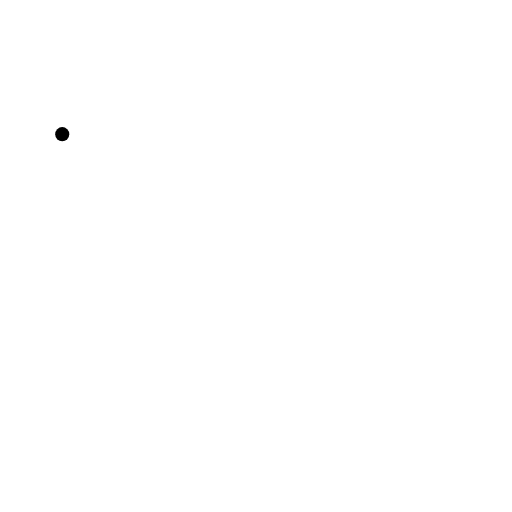
t = 0.00 s
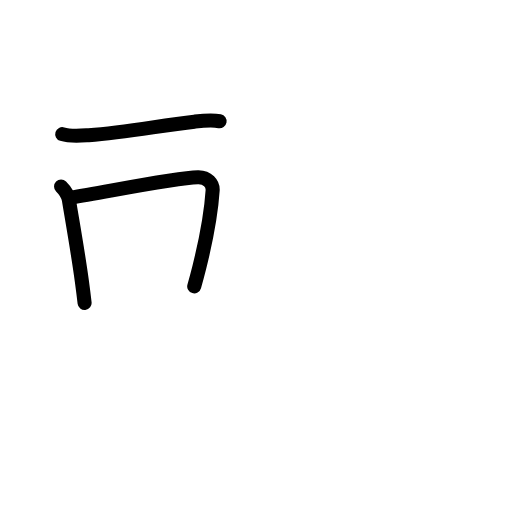
t = 2.44 s
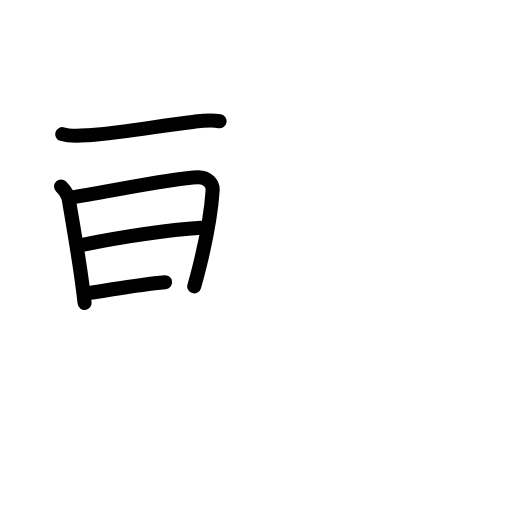
t = 4.75 s
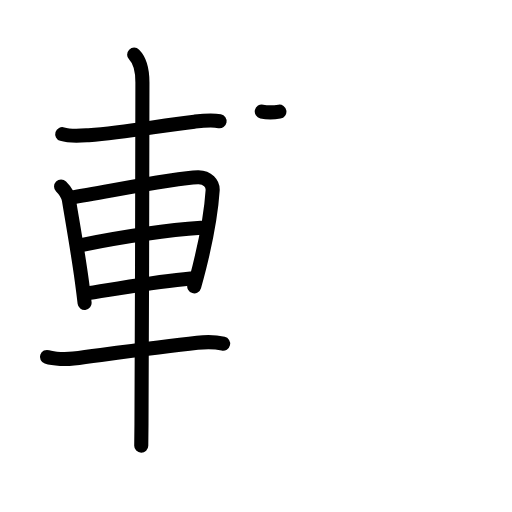
t = 7.19 s
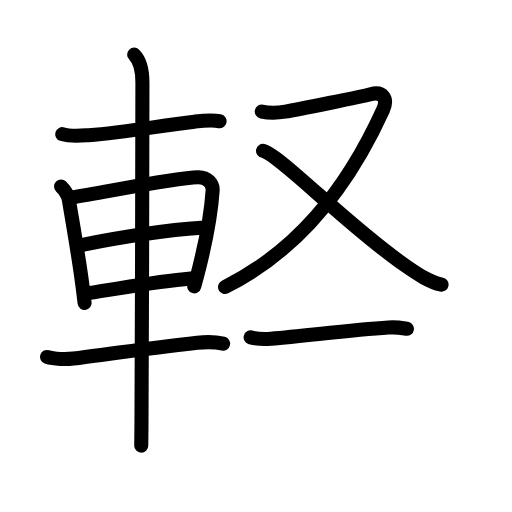
t = 9.58 s
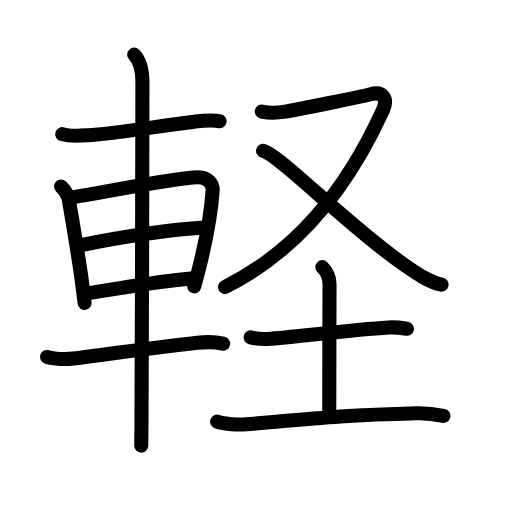
t = 12.00 s

The animated SVG that drew these frames (rendered in a browser with its animation timeline set to each time). Animation: 43 SMIL elements (animate=43); one cycle of 12.00 s.

<?xml version="1.0" encoding="UTF-8"?>
<!--
AniKanjiVG is licensed by CC-BY-SA Paul C. Sommerhoff (https://bitbucket.org/sommerhoff/anikanjivg).
AniKanjiVG uses KanjiVG which is licensed by CC-BY-SA Ulrich Apel (http://kanjivg.tagaini.net).
See also http://creativecommons.org/licenses/by-sa/3.0/
-->
<svg xmlns:kvg='http://kanjivg.tagaini.net' xmlns='http://www.w3.org/2000/svg' width='109' height='109' viewBox='0 0 109 109' style='fill:none;stroke:#000000;stroke-width:3;stroke-linecap:round;stroke-linejoin:round;' id="kvg:kanji_08efd"><g id="kvg:08efd" kvg:element="軽"><g id="kvg:08efd-g1" kvg:element="車" kvg:position="left" kvg:radical="general"><path id="kvg:08efd-s1" kvg:type="㇐" d="M13.25,28.56c1.77,0.56,3.81,0.35,5.62,0.22c8.22-0.6,15-2.04,22.52-2.88c1.77-0.2,3.59-0.42,5.36-0.09"><animate attributeName="d" begin="0.0s" dur="0.3333333333333333s" from="M13.25,28.56C13.25,28.56,13.25,28.56,13.25,28.56" to="M13.25,28.56c1.77,0.56,3.81,0.35,5.62,0.22" />
<animate attributeName="d" begin="0.3333333333333333s" dur="0.3333333333333333s" from="M13.25,28.56c1.77,0.56,3.81,0.35,5.62,0.22c0,0,0,0,0,0,0" to="M13.25,28.56c1.77,0.56,3.81,0.35,5.62,0.22c8.22-0.6,15-2.04,22.52-2.88" />
<animate attributeName="d" begin="0.6666666666666666s" dur="0.3333333333333333s" from="M13.25,28.56c1.77,0.56,3.81,0.35,5.62,0.22c8.22-0.6,15-2.04,22.52-2.88c0,0,0,0,0,0,0" to="M13.25,28.56c1.77,0.56,3.81,0.35,5.62,0.22c8.22-0.6,15-2.04,22.52-2.88c1.77-0.2,3.59-0.42,5.36-0.09" />
</path>
<path id="kvg:08efd-s2" kvg:type="㇑" d="M13,39.69c0.9,0.9,1.5,1.81,1.67,2.89c0.56,3.52,1.82,10.42,2.76,17.28c0.21,1.56,0.41,3.12,0.58,4.64"><animate attributeName="d" begin="1.0s" dur="0.3333333333333333s" from="M13,39.69C13,39.69,13,39.69,13,39.69" to="M13,39.69c0.9,0.9,1.5,1.81,1.67,2.89" />
<animate attributeName="d" begin="1.3333333333333333s" dur="0.3333333333333333s" from="M13,39.69c0.9,0.9,1.5,1.81,1.67,2.89c0,0,0,0,0,0,0" to="M13,39.69c0.9,0.9,1.5,1.81,1.67,2.89c0.56,3.52,1.82,10.42,2.76,17.28" />
<animate attributeName="d" begin="1.6666666666666665s" dur="0.3333333333333333s" from="M13,39.69c0.9,0.9,1.5,1.81,1.67,2.89c0.56,3.52,1.82,10.42,2.76,17.28c0,0,0,0,0,0,0" to="M13,39.69c0.9,0.9,1.5,1.81,1.67,2.89c0.56,3.52,1.82,10.42,2.76,17.28c0.21,1.56,0.41,3.12,0.58,4.64" />
<animate attributeName="d" begin="0s" dur="1.0s" from="M-100,-100" to="M-100,-100" />
</path>
<path id="kvg:08efd-s3" kvg:type="㇕a" d="M15.09,42.08c8.16-1.33,22.1-4.21,27.05-4.34c2.05-0.06,3.22,1.43,3.13,2.79c-0.25,3.83-1.28,10.12-2.84,16.39c-0.34,1.36-0.7,2.71-1.08,4.04"><animate attributeName="d" begin="2.0s" dur="0.25s" from="M15.09,42.08C15.09,42.08,15.09,42.08,15.09,42.08" to="M15.09,42.08c8.16-1.33,22.1-4.21,27.05-4.34" />
<animate attributeName="d" begin="2.25s" dur="0.25s" from="M15.09,42.08c8.16-1.33,22.1-4.21,27.05-4.34c0,0,0,0,0,0,0" to="M15.09,42.08c8.16-1.33,22.1-4.21,27.05-4.34c2.05-0.06,3.22,1.43,3.13,2.79" />
<animate attributeName="d" begin="2.5s" dur="0.25s" from="M15.09,42.08c8.16-1.33,22.1-4.21,27.05-4.34c2.05-0.06,3.22,1.43,3.13,2.79c0,0,0,0,0,0,0" to="M15.09,42.08c8.16-1.33,22.1-4.21,27.05-4.34c2.05-0.06,3.22,1.43,3.13,2.79c-0.25,3.83-1.28,10.12-2.84,16.39" />
<animate attributeName="d" begin="2.75s" dur="0.25s" from="M15.09,42.08c8.16-1.33,22.1-4.21,27.05-4.34c2.05-0.06,3.22,1.43,3.13,2.79c-0.25,3.83-1.28,10.12-2.84,16.39c0,0,0,0,0,0,0" to="M15.09,42.08c8.16-1.33,22.1-4.21,27.05-4.34c2.05-0.06,3.22,1.43,3.13,2.79c-0.25,3.83-1.28,10.12-2.84,16.39c-0.34,1.36-0.7,2.71-1.08,4.04" />
<animate attributeName="d" begin="0s" dur="2.0s" from="M-100,-100" to="M-100,-100" />
</path>
<path id="kvg:08efd-s4" kvg:type="㇐a" d="M17.55,52.12c7.58-1.5,17.95-3.12,25.28-3.62"><animate attributeName="d" begin="3.0s" dur="1.0s" from="M17.55,52.12C17.55,52.12,17.55,52.12,17.55,52.12" to="M17.55,52.12c7.58-1.5,17.95-3.12,25.28-3.62" />
<animate attributeName="d" begin="0s" dur="3.0s" from="M-100,-100" to="M-100,-100" />
</path>
<path id="kvg:08efd-s5" kvg:type="㇐a" d="M18.8,62.4c6.36-0.9,13.95-2.4,21.8-3.09"><animate attributeName="d" begin="4.0s" dur="1.0s" from="M18.8,62.4C18.8,62.4,18.8,62.4,18.8,62.4" to="M18.8,62.4c6.36-0.9,13.95-2.4,21.8-3.09" />
<animate attributeName="d" begin="0s" dur="4.0s" from="M-100,-100" to="M-100,-100" />
</path>
<path id="kvg:08efd-s6" kvg:type="㇐" d="M10,75.99c1.5,0.51,4.17,0.53,5.64,0.34c10.61-1.39,18.48-2.46,26.36-3.36c2.43-0.28,4.27-0.1,5.5,0.19"><animate attributeName="d" begin="5.0s" dur="0.3333333333333333s" from="M10,75.99C10,75.99,10,75.99,10,75.99" to="M10,75.99c1.5,0.51,4.17,0.53,5.64,0.34" />
<animate attributeName="d" begin="5.333333333333333s" dur="0.3333333333333333s" from="M10,75.99c1.5,0.51,4.17,0.53,5.64,0.34c0,0,0,0,0,0,0" to="M10,75.99c1.5,0.51,4.17,0.53,5.64,0.34c10.61-1.39,18.48-2.46,26.36-3.36" />
<animate attributeName="d" begin="5.666666666666667s" dur="0.3333333333333333s" from="M10,75.99c1.5,0.51,4.17,0.53,5.64,0.34c10.61-1.39,18.48-2.46,26.36-3.36c0,0,0,0,0,0,0" to="M10,75.99c1.5,0.51,4.17,0.53,5.64,0.34c10.61-1.39,18.48-2.46,26.36-3.36c2.43-0.28,4.27-0.1,5.5,0.19" />
<animate attributeName="d" begin="0s" dur="5.0s" from="M-100,-100" to="M-100,-100" />
</path>
<path id="kvg:08efd-s7" kvg:type="㇑" d="M28.56,11.63c1.4,1.4,1.76,3.49,1.76,5.91c0,1.07-0.08,55.34-0.2,72.71c-0.02,2.19-0.03,3.79-0.05,4.63"><animate attributeName="d" begin="6.0s" dur="0.3333333333333333s" from="M28.56,11.63C28.56,11.63,28.56,11.63,28.56,11.63" to="M28.56,11.63c1.4,1.4,1.76,3.49,1.76,5.91" />
<animate attributeName="d" begin="6.333333333333333s" dur="0.3333333333333333s" from="M28.56,11.63c1.4,1.4,1.76,3.49,1.76,5.91c0,0,0,0,0,0,0" to="M28.56,11.63c1.4,1.4,1.76,3.49,1.76,5.91c0,1.07-0.08,55.34-0.2,72.71" />
<animate attributeName="d" begin="6.666666666666667s" dur="0.3333333333333333s" from="M28.56,11.63c1.4,1.4,1.76,3.49,1.76,5.91c0,1.07-0.08,55.34-0.2,72.71c0,0,0,0,0,0,0" to="M28.56,11.63c1.4,1.4,1.76,3.49,1.76,5.91c0,1.07-0.08,55.34-0.2,72.71c-0.02,2.19-0.03,3.79-0.05,4.63" />
<animate attributeName="d" begin="0s" dur="6.0s" from="M-100,-100" to="M-100,-100" />
</path>
</g>
<g id="kvg:08efd-g2" kvg:element="圣" kvg:position="right" kvg:phon="圣"><g id="kvg:08efd-g3" kvg:element="又" kvg:position="top"><path id="kvg:08efd-s8" kvg:type="㇇" d="M55.73,23.74c1.28,0.28,2.44,0.45,4.99,0.03c2.56-0.42,16.43-3.25,18.18-3.71c2.6-0.68,3.72,0.94,2.65,3.31C73.43,41.22,62.62,53.75,47.91,61.1"><animate attributeName="d" begin="7.0s" dur="0.25s" from="M55.73,23.74C55.73,23.74,55.73,23.74,55.73,23.74" to="M55.73,23.74c1.28,0.28,2.44,0.45,4.99,0.03" />
<animate attributeName="d" begin="7.25s" dur="0.25s" from="M55.73,23.74c1.28,0.28,2.44,0.45,4.99,0.03c0,0,0,0,0,0,0" to="M55.73,23.74c1.28,0.28,2.44,0.45,4.99,0.03c2.56-0.42,16.43-3.25,18.18-3.71" />
<animate attributeName="d" begin="7.5s" dur="0.25s" from="M55.73,23.74c1.28,0.28,2.44,0.45,4.99,0.03c2.56-0.42,16.43-3.25,18.18-3.71c0,0,0,0,0,0,0" to="M55.73,23.74c1.28,0.28,2.44,0.45,4.99,0.03c2.56-0.42,16.43-3.25,18.18-3.71c2.6-0.68,3.72,0.94,2.65,3.31" />
<animate attributeName="d" begin="7.75s" dur="0.25s" from="M55.73,23.74c1.28,0.28,2.44,0.45,4.99,0.03c2.56-0.42,16.43-3.25,18.18-3.71c2.6-0.68,3.72,0.94,2.65,3.31c0,0,0,0,0,0,0" to="M55.73,23.74c1.28,0.28,2.44,0.45,4.99,0.03c2.56-0.42,16.43-3.25,18.18-3.71c2.6-0.68,3.72,0.94,2.65,3.31C73.43,41.22,62.62,53.75,47.91,61.1" />
<animate attributeName="d" begin="0s" dur="7.0s" from="M-100,-100" to="M-100,-100" />
</path>
<path id="kvg:08efd-s9" kvg:type="㇏" d="M56,32.12c3.38,0.66,18.3,16.24,30.49,24.56c2.29,1.57,4.76,3.31,7.51,3.92"><animate attributeName="d" begin="8.0s" dur="0.5s" from="M56,32.12C56,32.12,56,32.12,56,32.12" to="M56,32.12c3.38,0.66,18.3,16.24,30.49,24.56" />
<animate attributeName="d" begin="8.5s" dur="0.5s" from="M56,32.12c3.38,0.66,18.3,16.24,30.49,24.56c0,0,0,0,0,0,0" to="M56,32.12c3.38,0.66,18.3,16.24,30.49,24.56c2.29,1.57,4.76,3.31,7.51,3.92" />
<animate attributeName="d" begin="0s" dur="8.0s" from="M-100,-100" to="M-100,-100" />
</path>
</g>
<g id="kvg:08efd-g4" kvg:element="土" kvg:position="bottom"><path id="kvg:08efd-s10" kvg:type="㇐" d="M53.36,71.83c1.13,0.28,3.19,0.38,4.31,0.28c8.32-0.74,17.2-1.86,25.02-2.39c1.87-0.13,3,0.13,3.94,0.28"><animate attributeName="d" begin="9.0s" dur="0.3333333333333333s" from="M53.36,71.83C53.36,71.83,53.36,71.83,53.36,71.83" to="M53.36,71.83c1.13,0.28,3.19,0.38,4.31,0.28" />
<animate attributeName="d" begin="9.333333333333334s" dur="0.3333333333333333s" from="M53.36,71.83c1.13,0.28,3.19,0.38,4.31,0.28c0,0,0,0,0,0,0" to="M53.36,71.83c1.13,0.28,3.19,0.38,4.31,0.28c8.32-0.74,17.2-1.86,25.02-2.39" />
<animate attributeName="d" begin="9.666666666666666s" dur="0.3333333333333333s" from="M53.36,71.83c1.13,0.28,3.19,0.38,4.31,0.28c8.32-0.74,17.2-1.86,25.02-2.39c0,0,0,0,0,0,0" to="M53.36,71.83c1.13,0.28,3.19,0.38,4.31,0.28c8.32-0.74,17.2-1.86,25.02-2.39c1.87-0.13,3,0.13,3.94,0.28" />
<animate attributeName="d" begin="0s" dur="9.0s" from="M-100,-100" to="M-100,-100" />
</path>
<path id="kvg:08efd-s11" kvg:type="㇑a" d="M68.63,56.87c1.07,1.07,1.52,2.01,1.52,3.66c0,7.68-0.06,19.48-0.06,27.23"><animate attributeName="d" begin="10.0s" dur="0.5s" from="M68.63,56.87C68.63,56.87,68.63,56.87,68.63,56.87" to="M68.63,56.87c1.07,1.07,1.52,2.01,1.52,3.66" />
<animate attributeName="d" begin="10.5s" dur="0.5s" from="M68.63,56.87c1.07,1.07,1.52,2.01,1.52,3.66c0,0,0,0,0,0,0" to="M68.63,56.87c1.07,1.07,1.52,2.01,1.52,3.66c0,7.68-0.06,19.48-0.06,27.23" />
<animate attributeName="d" begin="0s" dur="10.0s" from="M-100,-100" to="M-100,-100" />
</path>
<path id="kvg:08efd-s12" kvg:type="㇐" d="M46.22,89.75c1.63,0.58,4.62,0.72,6.24,0.58c14.75-1.28,20.03-1.94,36.25-2.36c2.71-0.07,4.34,0.28,5.7,0.57"><animate attributeName="d" begin="11.0s" dur="0.3333333333333333s" from="M46.22,89.75C46.22,89.75,46.22,89.75,46.22,89.75" to="M46.22,89.75c1.63,0.58,4.62,0.72,6.24,0.58" />
<animate attributeName="d" begin="11.333333333333334s" dur="0.3333333333333333s" from="M46.22,89.75c1.63,0.58,4.62,0.72,6.24,0.58c0,0,0,0,0,0,0" to="M46.22,89.75c1.63,0.58,4.62,0.72,6.24,0.58c14.75-1.28,20.03-1.94,36.25-2.36" />
<animate attributeName="d" begin="11.666666666666666s" dur="0.3333333333333333s" from="M46.22,89.75c1.63,0.58,4.62,0.72,6.24,0.58c14.75-1.28,20.03-1.94,36.25-2.36c0,0,0,0,0,0,0" to="M46.22,89.75c1.63,0.58,4.62,0.72,6.24,0.58c14.75-1.28,20.03-1.94,36.25-2.36c2.71-0.07,4.34,0.28,5.7,0.57" />
<animate attributeName="d" begin="0s" dur="11.0s" from="M-100,-100" to="M-100,-100" />
</path>
</g>
</g>
</g>
</svg>
